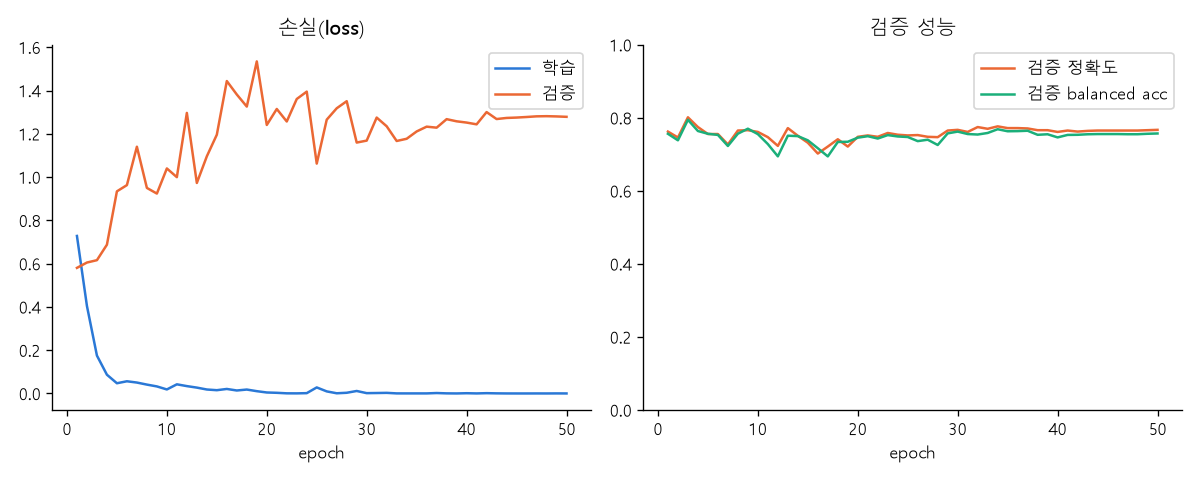

Data behind this chart, as committed beside it:
epoch, train_loss, train_acc, train_bal_acc, val_loss, val_acc, val_bal_acc
1, 0.7279, 0.6659, 0.6469, 0.5805, 0.7624, 0.7563
2, 0.4044, 0.8355, 0.8297, 0.6051, 0.7462, 0.7385
3, 0.1751, 0.9369, 0.935, 0.616, 0.8015, 0.7947
4, 0.08675, 0.9744, 0.9742, 0.6875, 0.7748, 0.764
5, 0.0473, 0.9838, 0.9839, 0.9341, 0.7557, 0.7564
6, 0.05643, 0.9803, 0.9791, 0.9629, 0.7557, 0.7533
7, 0.05052, 0.9803, 0.9792, 1.14, 0.7271, 0.723
8, 0.04105, 0.9863, 0.9858, 0.9499, 0.7653, 0.7566
9, 0.03266, 0.9888, 0.9888, 0.9238, 0.7662, 0.7703
10, 0.01861, 0.9944, 0.9942, 1.04, 0.7615, 0.7554
11, 0.04234, 0.985, 0.9843, 0.9997, 0.7471, 0.7282
12, 0.0341, 0.9878, 0.9881, 1.297, 0.7233, 0.6946
13, 0.02714, 0.9906, 0.9902, 0.9729, 0.7719, 0.7511
14, 0.0184, 0.9944, 0.9943, 1.096, 0.751, 0.75
15, 0.0152, 0.995, 0.9946, 1.196, 0.7319, 0.7385
16, 0.02092, 0.9941, 0.9936, 1.444, 0.7023, 0.7168
17, 0.01384, 0.9963, 0.9964, 1.382, 0.7214, 0.6945
18, 0.01819, 0.995, 0.9947, 1.326, 0.7414, 0.734
19, 0.01069, 0.9972, 0.9971, 1.535, 0.7214, 0.7345
20, 0.0046, 0.9981, 0.998, 1.241, 0.7481, 0.7457
21, 0.003138, 0.9991, 0.9992, 1.315, 0.7519, 0.7498
22, 0.0007236, 1.0, 1.0, 1.257, 0.7481, 0.7433
23, 0.0005498, 1.0, 1.0, 1.361, 0.7586, 0.7528
24, 0.001529, 0.9997, 0.9997, 1.395, 0.7538, 0.749
25, 0.02796, 0.9909, 0.991, 1.062, 0.7519, 0.7475
26, 0.009671, 0.9978, 0.9975, 1.265, 0.7529, 0.7363
27, 0.000963, 1.0, 1.0, 1.318, 0.7481, 0.7402
28, 0.003308, 0.9984, 0.9984, 1.351, 0.7471, 0.7257
29, 0.01155, 0.9959, 0.9957, 1.159, 0.7653, 0.7575
30, 0.001584, 0.9997, 0.9996, 1.169, 0.7672, 0.7623
31, 0.002158, 0.9997, 0.9997, 1.275, 0.7615, 0.7557
32, 0.002906, 0.9991, 0.999, 1.235, 0.7748, 0.7543
33, 0.0004168, 1.0, 1.0, 1.167, 0.77, 0.7586
34, 0.0003564, 1.0, 1.0, 1.177, 0.7767, 0.7689
35, 0.0003933, 1.0, 1.0, 1.211, 0.7719, 0.7633
36, 0.0003709, 1.0, 1.0, 1.233, 0.7719, 0.7637
37, 0.002083, 0.9997, 0.9996, 1.228, 0.771, 0.7647
38, 0.0005712, 1.0, 1.0, 1.268, 0.7662, 0.7536
39, 0.0001792, 1.0, 1.0, 1.258, 0.7662, 0.7551
40, 0.001228, 0.9994, 0.9993, 1.252, 0.7615, 0.7465
41, 0.0002853, 1.0, 1.0, 1.244, 0.7653, 0.7533
42, 0.001468, 0.9997, 0.9997, 1.3, 0.7624, 0.7536
43, 0.0005945, 0.9997, 0.9997, 1.268, 0.7643, 0.7551
44, 0.0001782, 1.0, 1.0, 1.273, 0.7653, 0.7556
45, 0.0001157, 1.0, 1.0, 1.275, 0.7653, 0.7556
46, 8.738502427409896e-05, 1.0, 1.0, 1.278, 0.7653, 0.7556
47, 0.0002257, 1.0, 1.0, 1.281, 0.7653, 0.7552
48, 0.0001354, 1.0, 1.0, 1.281, 0.7653, 0.7552
49, 0.0003694, 0.9997, 0.9996, 1.28, 0.7662, 0.7564
50, 0.000171, 1.0, 1.0, 1.278, 0.7672, 0.7572
총 학습 시간(분), 10.8
